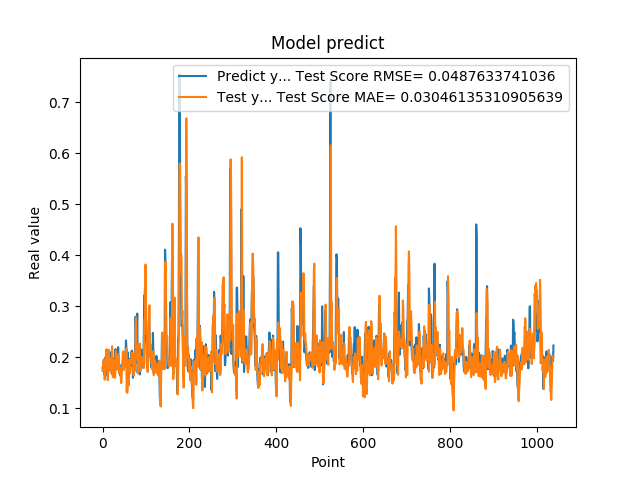

Data behind this chart, as committed beside it:
1.787700653076171875e-01, 1.732971235552829004e-01
1.761920750141144076e-01, 1.817470446371089454e-01
1.861467957496643066e-01, 1.927460920701033753e-01
1.954913884401321134e-01, 1.871647916391553368e-01
1.660518944263458530e-01, 1.956229621180441969e-01
1.907722949981689176e-01, 1.559516356519963232e-01
1.898660957813262939e-01, 1.793317903810308089e-01
2.001174986362457275e-01, 1.757306815988947668e-01
1.948629021644592563e-01, 2.046959144941564723e-01
1.779100298881530762e-01, 2.156482162529186342e-01
1.810636967420578003e-01, 1.786436109413771511e-01
1.635809391736984530e-01, 1.807702970594373404e-01
1.916799396276473999e-01, 1.550671141467414860e-01
2.085516005754470825e-01, 1.719983349883991985e-01
1.828240007162094394e-01, 2.148478796098068078e-01
1.857409924268722534e-01, 1.983945437052430094e-01
1.752161234617233276e-01, 1.826125862953276724e-01
1.845117062330245972e-01, 1.738373827677075767e-01
1.984785944223403931e-01, 1.760975526363687815e-01
1.841159015893935880e-01, 1.971498155575833189e-01
2.104043960571288785e-01, 1.694183444207534583e-01
2.088565975427627841e-01, 1.894513978558362843e-01
1.900728046894073209e-01, 2.215697509384022545e-01
1.658952832221984863e-01, 1.943211027918900213e-01
1.852532625198364535e-01, 1.606779596477394267e-01
1.799222826957702359e-01, 1.725371420704897019e-01
1.978618204593658447e-01, 1.719714531749987896e-01
1.711323857307434082e-01, 1.937616807637314587e-01
1.623787879943847379e-01, 1.688167333072394249e-01
2.059821039438247958e-01, 1.598023234408800786e-01
2.158481031656264981e-01, 2.021870728560631603e-01
1.768843084573745450e-01, 2.125625233861306584e-01
1.834106147289275845e-01, 1.766759872727050318e-01
1.805770993232727051e-01, 1.756852820960972117e-01
2.012096941471099854e-01, 1.765534167212259586e-01
2.066745012998580933e-01, 1.955039084655293968e-01
2.195876985788345337e-01, 2.057890886473250358e-01
1.944769918918609619e-01, 2.022145021439527846e-01
1.704634428024291992e-01, 1.685284581329176690e-01
1.750701963901519775e-01, 1.714852542547522507e-01
1.796004772186279297e-01, 1.728602008581419935e-01
1.640222966670989990e-01, 1.793971946961122610e-01
1.769366562366485596e-01, 1.592593661280378436e-01
1.781685650348663330e-01, 1.491786153837353635e-01
1.855484992265701294e-01, 1.604508803270243977e-01
1.732649058103561401e-01, 1.854284926955278301e-01
1.832000017166137418e-01, 1.790514864170484055e-01
2.088083624839782715e-01, 1.843644595887565518e-01
1.873752027750015536e-01, 2.115033142775722408e-01
1.986005455255508423e-01, 1.752139833420473247e-01
1.863885968923568726e-01, 1.850961717815884089e-01
1.885485500097274780e-01, 1.917222737558975654e-01
1.833238750696182529e-01, 1.950863404735182494e-01
2.096922993659972867e-01, 1.810167749612636434e-01
2.330529242753982544e-01, 2.004672993483551380e-01
2.151579260826110562e-01, 2.175201704935142977e-01
1.312076449394226074e-01, 1.929002793019775064e-01
1.684847325086593628e-01, 1.306218880922869752e-01
2.097207009792327881e-01, 1.739859297516784808e-01
1.697814613580703458e-01, 1.933862550304913108e-01
1.778024435043334961e-01, 1.446563088661872443e-01
... 979 more rows
